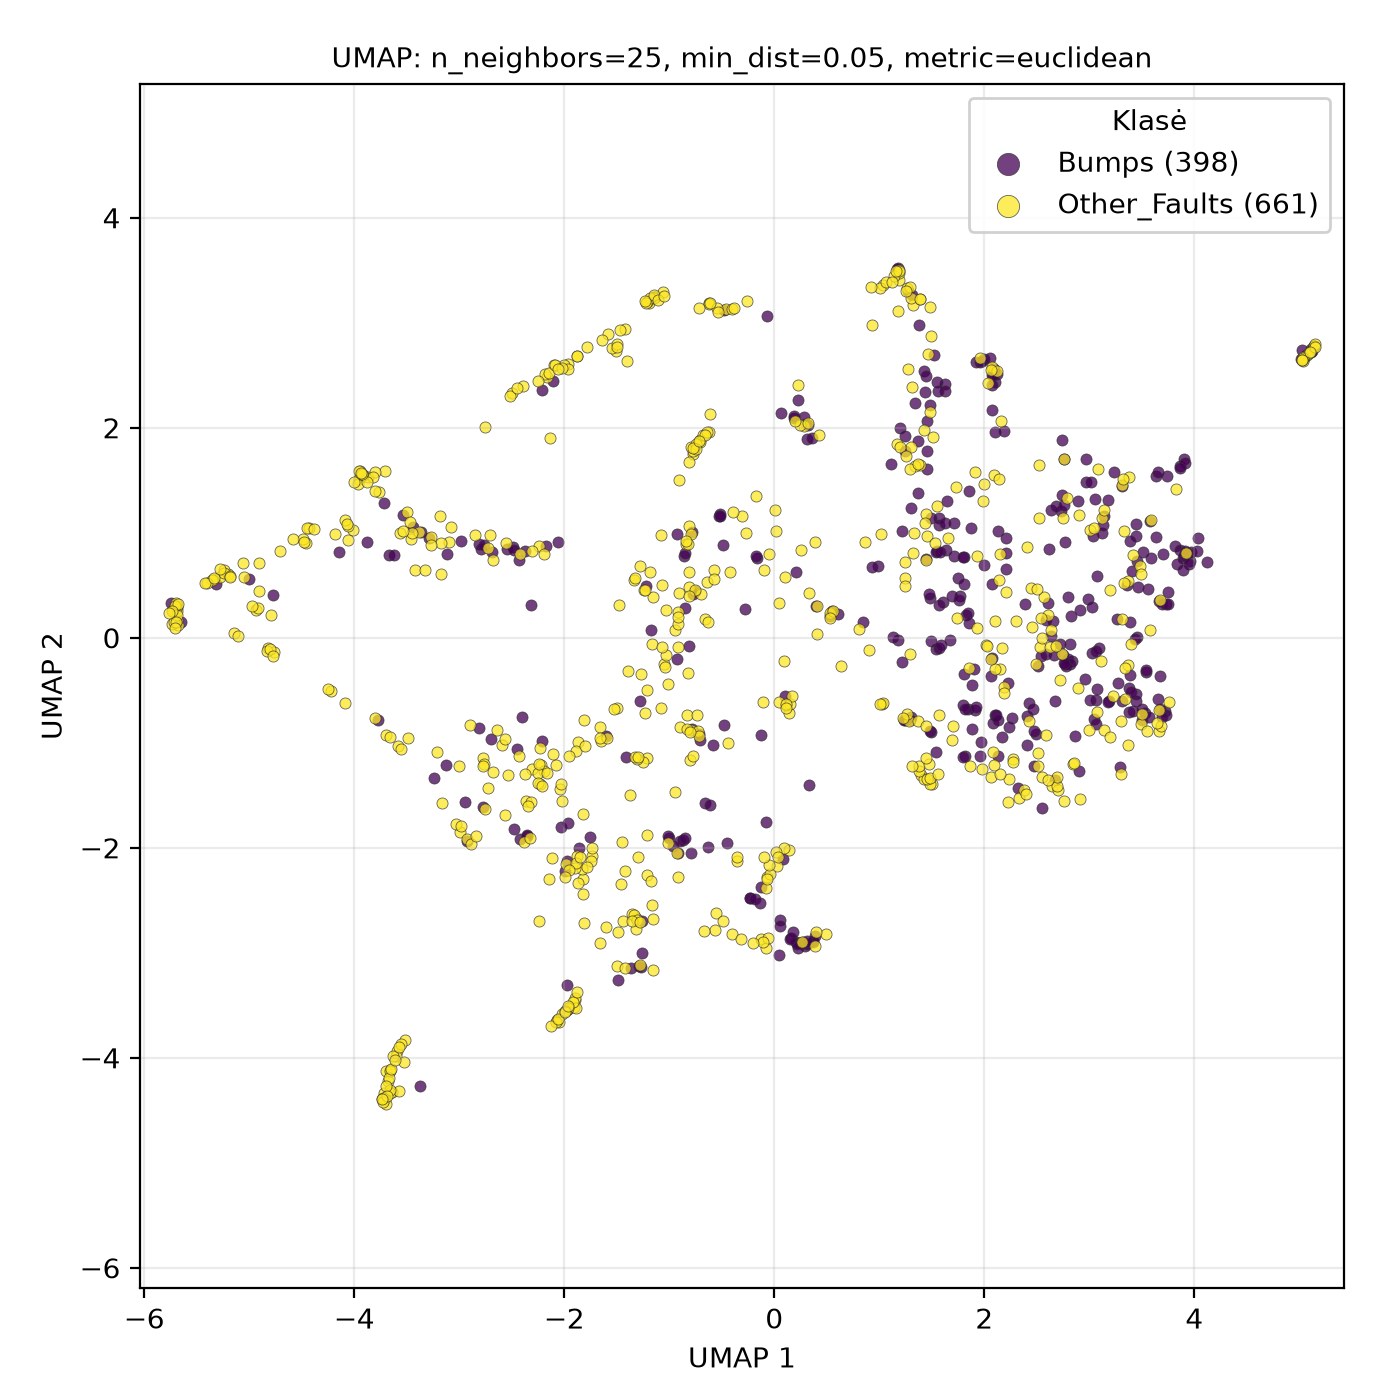

Source data for this figure (header and first rows):
UMAP1, UMAP2, class
2.913, -1.54, Other_Faults
-1.738, -2.079, Other_Faults
2.845, -1.207, Other_Faults
1.828, 0.2203, Bumps
2.899, 1.167, Other_Faults
2.149, -0.2956, Other_Faults
-4.141, 0.8156, Bumps
0.289, -2.939, Bumps
-1.204, 3.204, Other_Faults
3.369, -0.2592, Other_Faults
3.489, -0.8177, Other_Faults
3.443, 0.9649, Bumps
3.73, 0.3196, Bumps
-2.997, -1.846, Other_Faults
-1.077, -0.6708, Other_Faults
-0.827, -0.7379, Other_Faults
2.227, -0.4292, Bumps
2.998, -0.8778, Other_Faults
3.336, -0.583, Other_Faults
-1.509, 2.728, Other_Faults
-1.484, -3.259, Bumps
-1.279, -3.12, Other_Faults
-0.7045, 1.885, Other_Faults
-1.314, -2.667, Other_Faults
-5.682, 0.1259, Other_Faults
5.071, 2.696, Other_Faults
0.2633, -2.898, Other_Faults
-2.418, -1.917, Bumps
2.673, -1.354, Bumps
-4.826, -0.09717, Other_Faults
1.452, 0.9727, Other_Faults
3.665, 0.3488, Bumps
-3.033, -1.771, Other_Faults
0.2213, -2.951, Bumps
0.04107, 0.3274, Other_Faults
-3.589, -3.937, Other_Faults
0.3109, 1.892, Bumps
-3.719, -4.331, Other_Faults
-0.1736, 1.348, Other_Faults
1.368, 1.382, Bumps
0.5332, 0.204, Bumps
-3.677, -4.217, Other_Faults
2.168, -0.9466, Bumps
2.102, 2.433, Bumps
-4.432, 1.049, Other_Faults
0.1047, -0.5577, Bumps
2.189, -0.4726, Other_Faults
-0.7095, 1.866, Other_Faults
3.663, -0.6852, Other_Faults
-3.762, 1.391, Other_Faults
-2.111, 2.443, Bumps
-1.462, -2.349, Other_Faults
1.607, 0.3444, Bumps
1.032, 3.359, Other_Faults
0.1888, 2.097, Bumps
2.085, -1.092, Other_Faults
5.046, 2.663, Other_Faults
-0.9644, -1.981, Bumps
2.837, -0.2177, Bumps
-3.5, 1.201, Other_Faults
... 999 more rows
